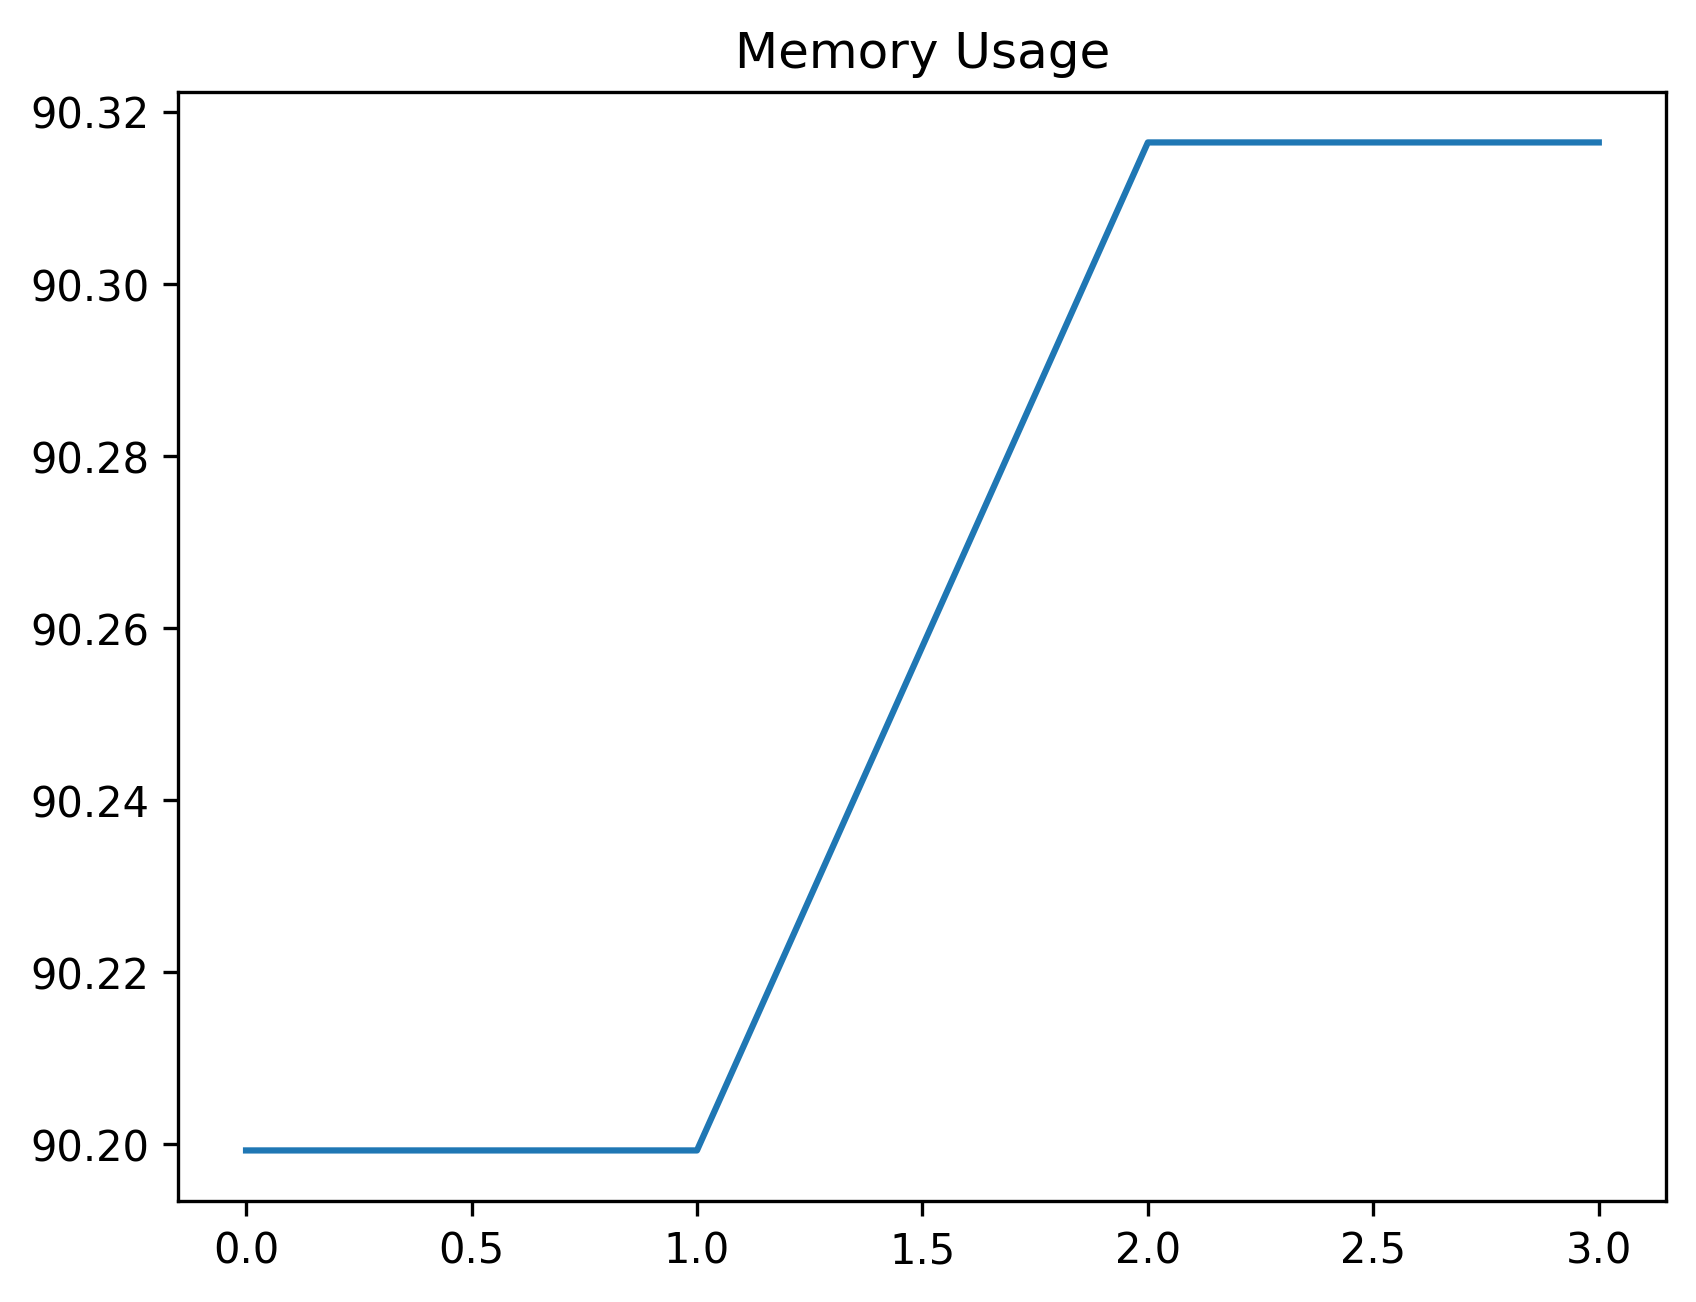

Source data for this figure (header and first rows):
date_time, name, memory
2024-02-07 15:51:07.348828, start, 90.2
2024-02-07 15:51:07.348828, set_variables_for_profile, 90.2
2024-02-07 15:51:07.397923, wait_for_account_button, 90.32
2024-02-07 15:51:07.413687, start, 90.32
